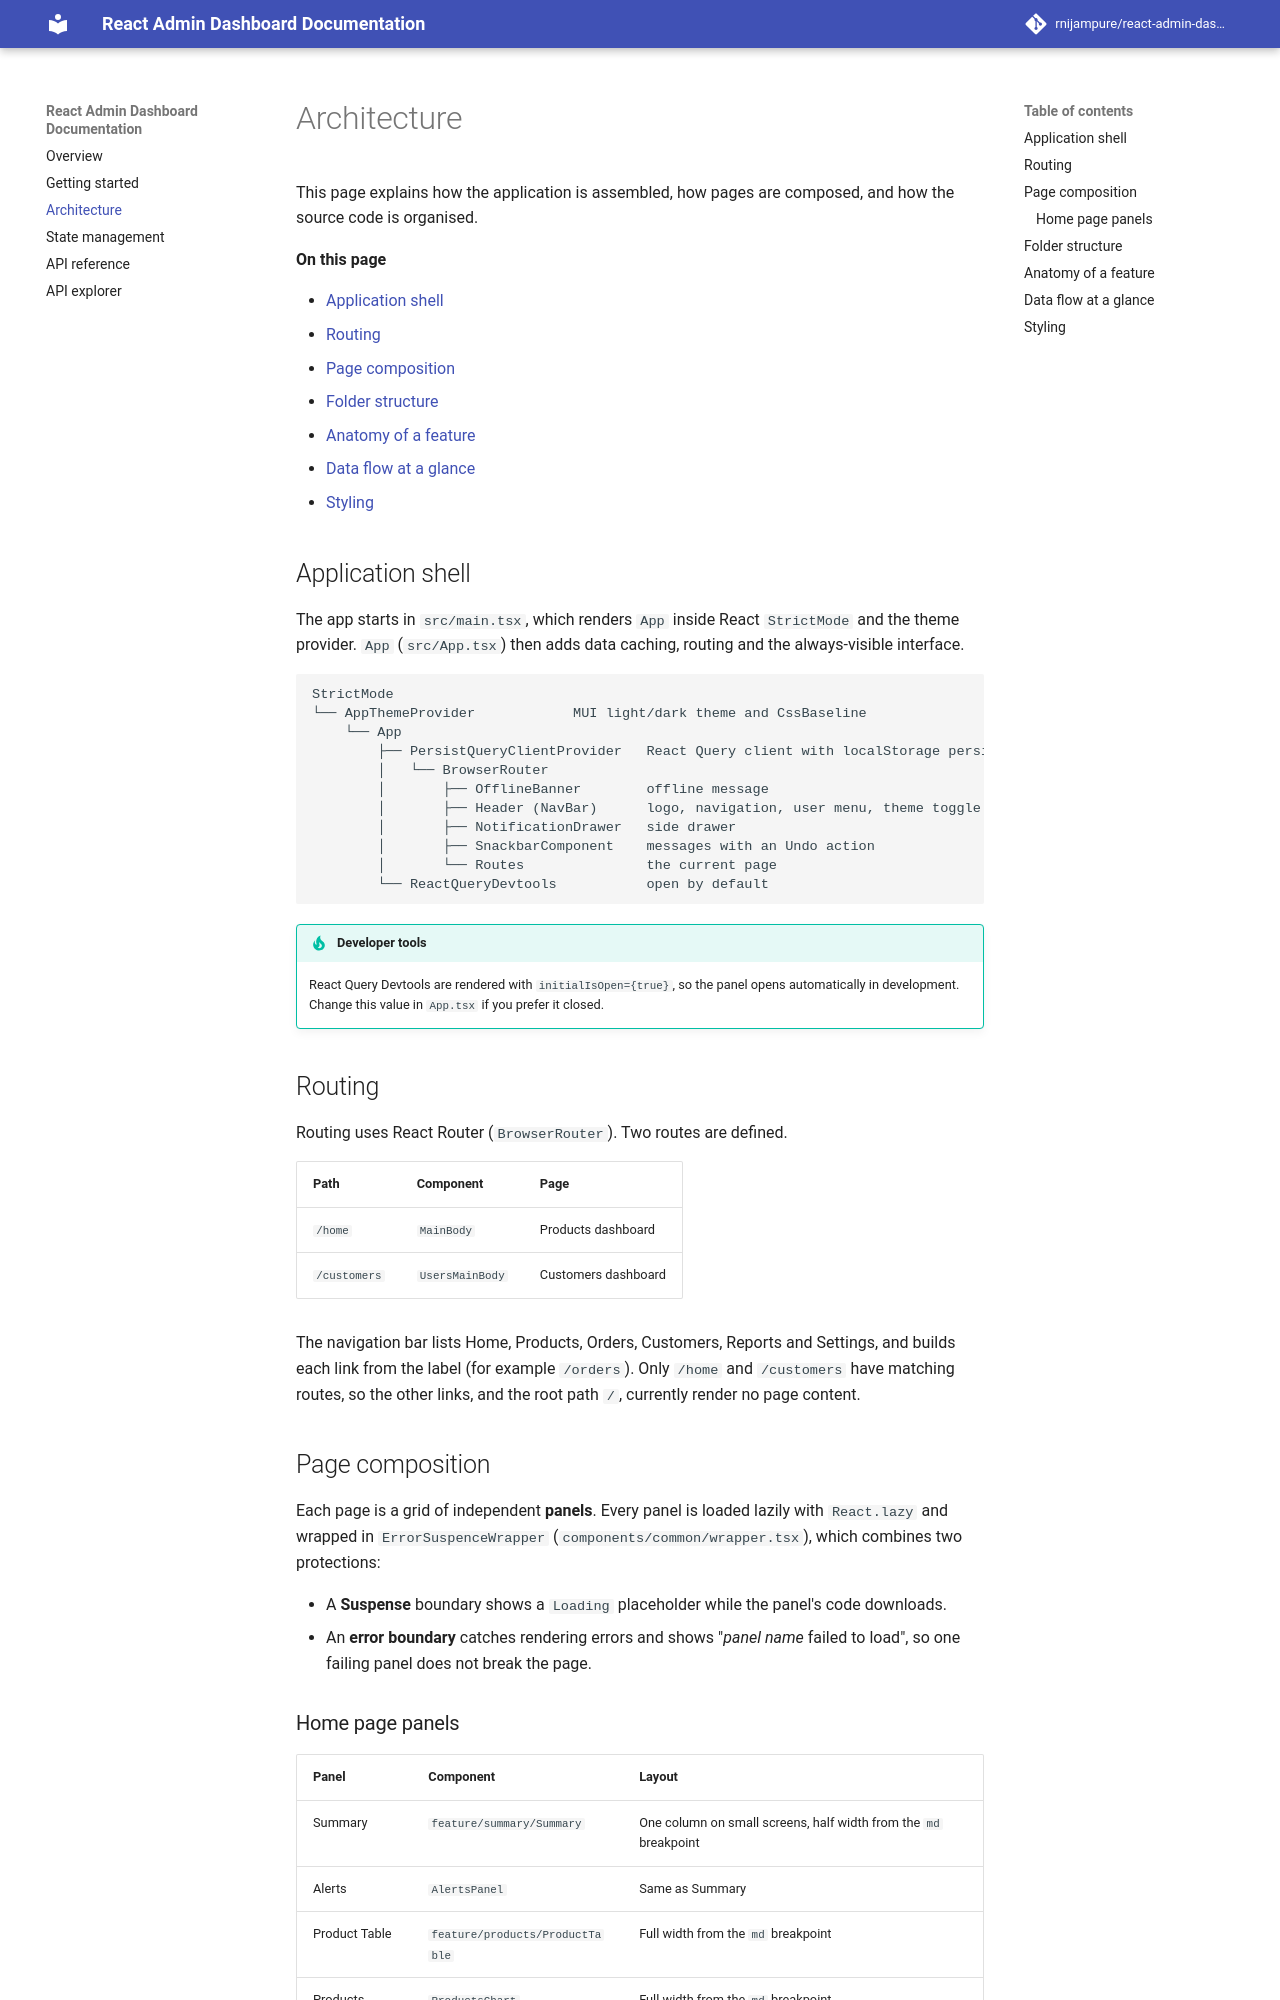

repository: rnijampure/react-admin-dashboard · page: architecture/index.html · generator: mkdocs

# Architecture

This page explains how the application is assembled, how pages are composed, and how the source code is organised.

**On this page**

- [Application shell](#application-shell)
- [Routing](#routing)
- [Page composition](#page-composition)
- [Folder structure](#folder-structure)
- [Anatomy of a feature](#anatomy-of-a-feature)
- [Data flow at a glance](#data-flow-at-a-glance)
- [Styling](#styling)

## Application shell

The app starts in `src/main.tsx`, which renders `App` inside React `StrictMode` and the theme provider. `App` (`src/App.tsx`) then adds data caching, routing and the always-visible interface.

```text
StrictMode
└── AppThemeProvider            MUI light/dark theme and CssBaseline
    └── App
        ├── PersistQueryClientProvider   React Query client with localStorage persistence
        │   └── BrowserRouter
        │       ├── OfflineBanner        offline message
        │       ├── Header (NavBar)      logo, navigation, user menu, theme toggle
        │       ├── NotificationDrawer   side drawer
        │       ├── SnackbarComponent    messages with an Undo action
        │       └── Routes               the current page
        └── ReactQueryDevtools           open by default
```

!!! tip "Developer tools"
    React Query Devtools are rendered with `initialIsOpen={true}`, so the panel opens automatically in development. Change this value in `App.tsx` if you prefer it closed.

## Routing

Routing uses React Router (`BrowserRouter`). Two routes are defined.

| Path | Component | Page |
|---|---|---|
| `/home` | `MainBody` | Products dashboard |
| `/customers` | `UsersMainBody` | Customers dashboard |

The navigation bar lists Home, Products, Orders, Customers, Reports and Settings, and builds each link from the label (for example `/orders`). Only `/home` and `/customers` have matching routes, so the other links, and the root path `/`, currently render no page content.

## Page composition

Each page is a grid of independent **panels**. Every panel is loaded lazily with `React.lazy` and wrapped in `ErrorSuspenceWrapper` (`components/common/wrapper.tsx`), which combines two protections:

- A **Suspense** boundary shows a `Loading` placeholder while the panel's code downloads.
- An **error boundary** catches rendering errors and shows "*panel name* failed to load", so one failing panel does not break the page.

### Home page panels

| Panel | Component | Layout |
|---|---|---|
| Summary | `feature/summary/Summary` | One column on small screens, half width from the `md` breakpoint |
| Alerts | `AlertsPanel` | Same as Summary |
| Product Table | `feature/products/ProductTable` | Full width from the `md` breakpoint |
| Products Chart | `ProductsChart` | Full width from the `md` breakpoint |

The home page is configured by a `panels` array in `components/main/body.tsx`. To add a panel, add an entry with a name, a lazy component and optional column-span and minimum-height settings.

The Customers page (`components/users/body.tsx`) uses the same pattern with Summary, Alerts, a customers table and the shared Products Chart.
